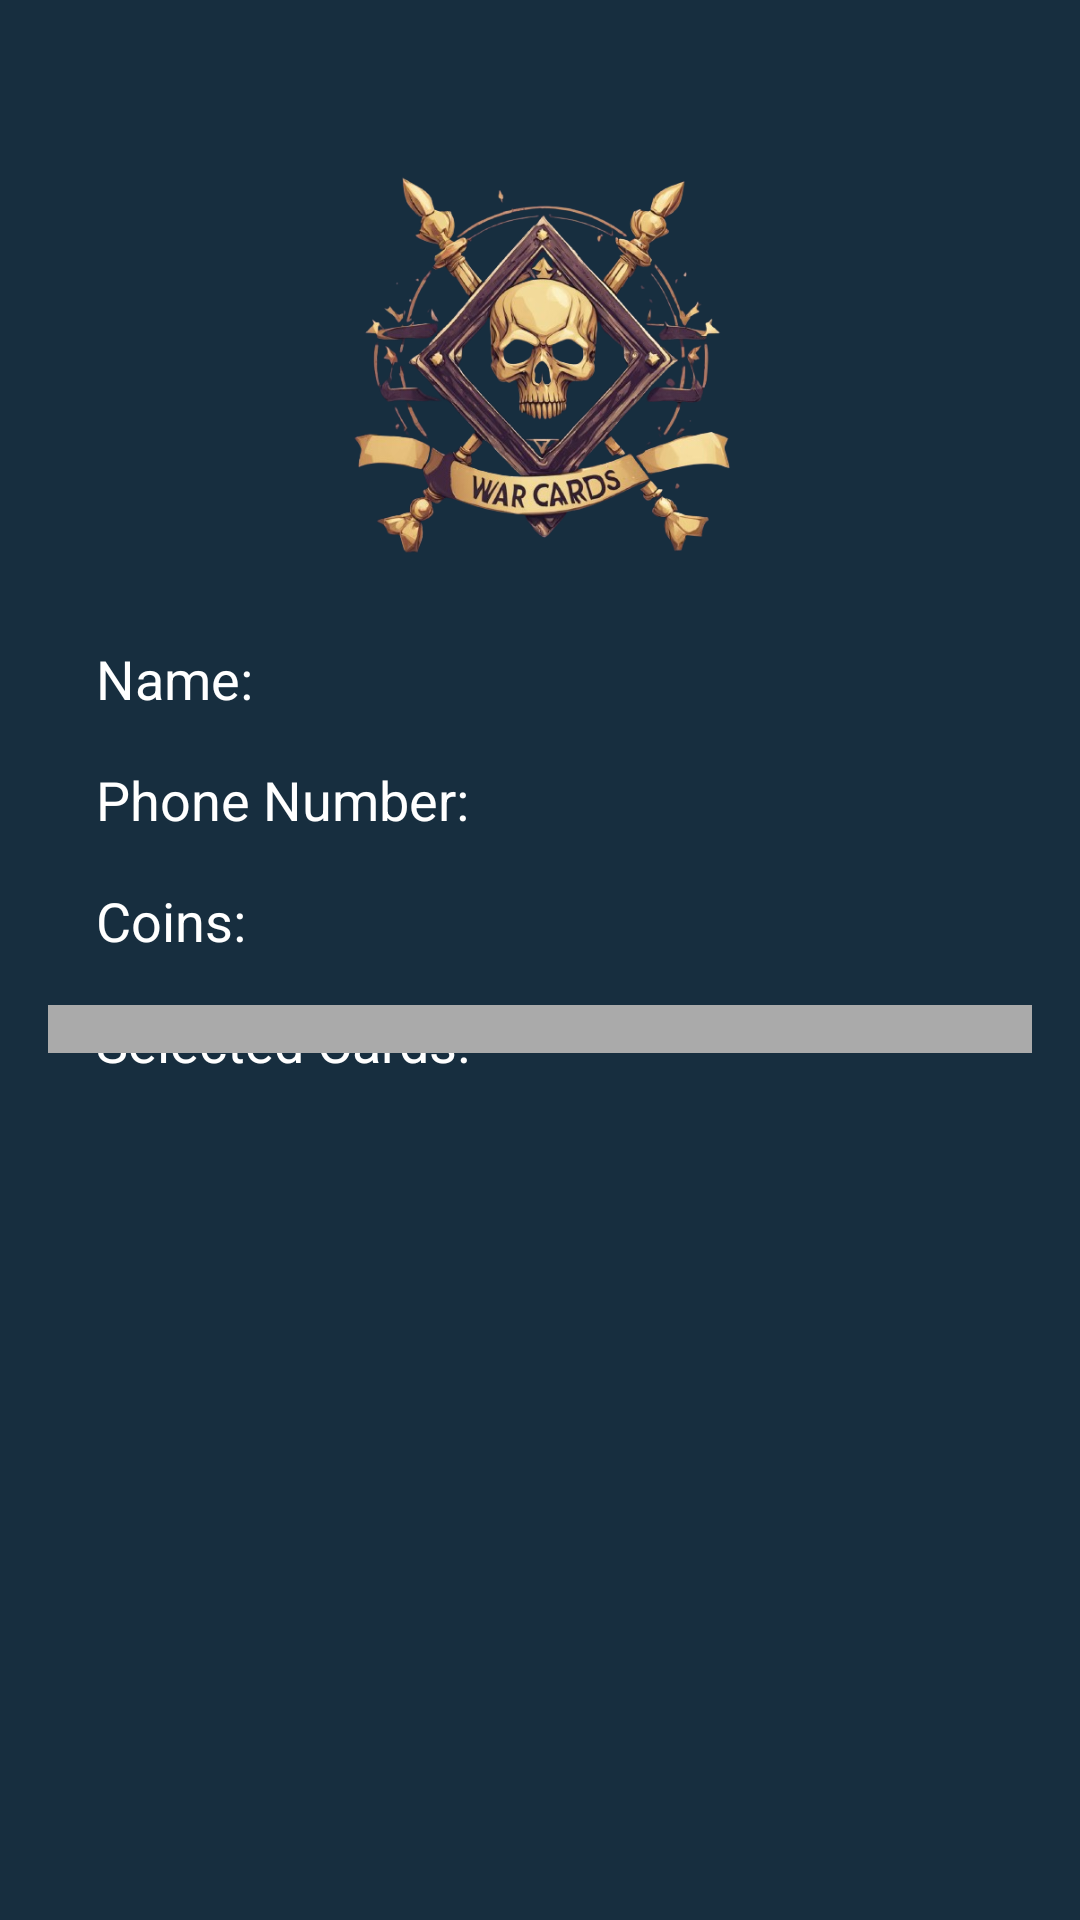

Here is an Android app screen rendered from its layout file. Give the layout XML and the strings, colors and styles it references.
<!-- AndroidManifest.xml: application theme Theme.War_of_Cards -->
<!-- res/layout/activity_profile.xml -->
<?xml version="1.0" encoding="utf-8"?>
<RelativeLayout xmlns:android="http://schemas.android.com/apk/res/android"
    xmlns:tools="http://schemas.android.com/tools"
    android:layout_width="match_parent"
    android:layout_height="match_parent"
    android:padding="16dp"
    android:background="@drawable/shop_background"
    tools:context=".ProfileActivity">

    <com.google.android.material.imageview.ShapeableImageView
        android:id="@+id/profile_IMG_logo"
        android:layout_width="150dp"
        android:layout_height="150dp"
        android:layout_centerHorizontal="true"
        android:src="@drawable/ic_logo_background"
        android:layout_marginTop="32dp" />

    <TextView
        android:id="@+id/profile_name_label"
        android:layout_width="wrap_content"
        android:layout_height="wrap_content"
        android:text="Name:"
        android:textSize="18sp"
        android:textColor="@android:color/white"
        android:layout_below="@id/profile_IMG_logo"
        android:layout_marginTop="16dp"
        android:layout_marginStart="16dp" />

    <TextView
        android:id="@+id/profile_name"
        android:layout_width="wrap_content"
        android:layout_height="wrap_content"
        android:textSize="18sp"
        android:textColor="@android:color/white"
        android:layout_below="@id/profile_IMG_logo"
        android:layout_marginTop="16dp"
        android:layout_toEndOf="@id/profile_name_label"
        android:layout_marginStart="8dp" />

    <TextView
        android:id="@+id/profile_phone_number_label"
        android:layout_width="wrap_content"
        android:layout_height="wrap_content"
        android:text="Phone Number:"
        android:textSize="18sp"
        android:textColor="@android:color/white"
        android:layout_below="@id/profile_name_label"
        android:layout_marginTop="16dp"
        android:layout_marginStart="16dp" />

    <TextView
        android:id="@+id/profile_phone_number"
        android:layout_width="wrap_content"
        android:layout_height="wrap_content"
        android:textSize="18sp"
        android:textColor="@android:color/white"
        android:layout_below="@id/profile_name"
        android:layout_marginTop="16dp"
        android:layout_toEndOf="@id/profile_phone_number_label"
        android:layout_marginStart="8dp" />

    <TextView
        android:id="@+id/profile_coins_label"
        android:layout_width="wrap_content"
        android:layout_height="wrap_content"
        android:text="Coins:"
        android:textSize="18sp"
        android:textColor="@android:color/white"
        android:layout_below="@id/profile_phone_number_label"
        android:layout_marginTop="16dp"
        android:layout_marginStart="16dp" />

    <TextView
        android:id="@+id/profile_coins"
        android:layout_width="wrap_content"
        android:layout_height="wrap_content"
        android:textSize="18sp"
        android:textColor="@android:color/white"
        android:layout_below="@id/profile_phone_number"
        android:layout_marginTop="16dp"
        android:layout_toEndOf="@id/profile_coins_label"
        android:layout_marginStart="8dp" />

    <TextView
        android:id="@+id/profile_cards_label"
        android:layout_width="wrap_content"
        android:layout_height="wrap_content"
        android:text="Selected Cards:"
        android:textSize="18sp"
        android:textColor="@android:color/white"
        android:layout_below="@id/profile_coins_label"
        android:layout_marginTop="16dp"
        android:layout_marginStart="16dp" />

    <LinearLayout
        android:id="@+id/profile_cards_container"
        android:layout_width="match_parent"
        android:layout_height="wrap_content"
        android:orientation="vertical"
        android:layout_below="@id/profile_coins"
        android:layout_marginTop="16dp"
        android:padding="8dp"
        android:background="@android:color/darker_gray">

        
    </LinearLayout>

</RelativeLayout>
<!-- resources referenced by this layout -->
<resources>
  <!-- drawable ic_logo_background (drawable) -->
  <?xml version="1.0" encoding="utf-8"?>
  <layer-list xmlns:android="http://schemas.android.com/apk/res/android">
  
      <item
          android:id="@+id/ic_logoBackground"
          android:drawable="@drawable/logo_background"
          android:gravity="center"
          android:width="230dp"
          android:height="230dp"/>
  
  </layer-list>
  <!-- drawable shop_background: png bitmap (drawable, 3457 bytes) -->
  <style name="Theme.War_of_Cards" parent="Base.Theme.War_of_Cards" />
  <!-- drawable logo_background: png bitmap (drawable, 248231 bytes) -->
  <style name="Base.Theme.War_of_Cards" parent="Theme.Material3.DayNight.NoActionBar">
          
          
      </style>
</resources>
